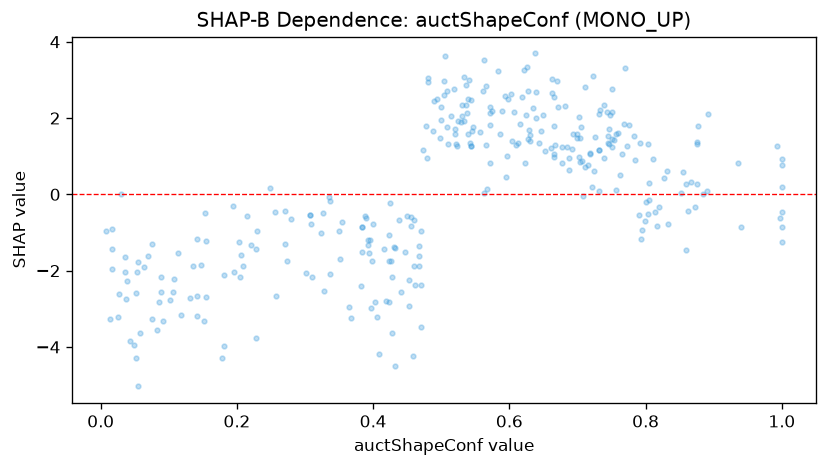

Data behind this chart, as committed beside it:
feature_value, shap_value
0.301, -2.055
0.876, 1.385
0.538, 2.135
0.619, 2.557
0.082, -3.546
0.623, 0.8327
0.135, -1.891
0.432, -4.499
0.731, 2.107
0.626, 3.337
0.784, 0.8876
0.432, -1.409
0.863, -0.4328
0.48, 3.06
0.424, -1.073
0.013, -3.258
0.327, -0.4975
0.666, 1.07
0.547, 1.767
0.754, 1.428
0.053, -2.027
0.791, -0.5383
0.602, 2.635
0.872, -0.3212
0.805, 0.3001
0.441, -2.564
1.0, -1.238
0.196, -2.033
0.35, -0.9633
0.092, -3.309
0.364, -2.966
0.403, -2.817
0.67, 2.968
0.027, -2.622
0.565, 2.83
0.07, -1.605
0.206, -1.581
1.0, 0.7633
0.148, -1.852
0.336, -0.1754
0.718, 1.045
0.427, -3.625
0.178, -4.303
0.811, 0.9211
0.583, 3.23
0.545, 1.663
0.427, -2.156
0.744, 2.159
0.076, -3.263
0.572, 1.82
0.859, 0.2653
0.637, 3.693
0.28, -0.6418
0.775, 1.83
0.732, 1.152
0.769, 1.838
0.544, 1.272
0.544, 1.273
0.016, -1.964
0.008, -0.9525
... 257 more rows
